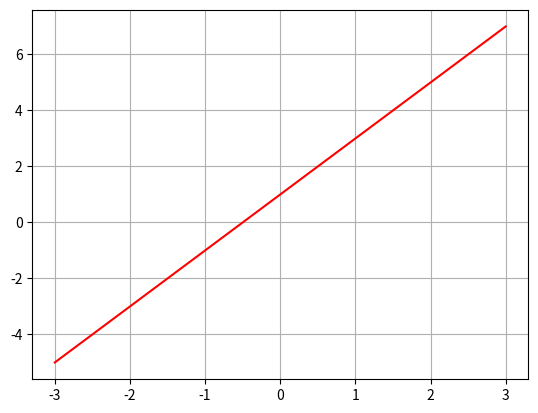

Generate this figure with matplotlib: (Note: this script raises an exception after producing the figure.)
import numpy as np
import matplotlib.pyplot as plt

print("テスト")

def f(x):
    return 2 * x + 1

x = np.linspace(-3, 3, 10)

plt.plot(x, f(x), color='red')
plt.grid(True)
plt.savefig('png/test.png')

